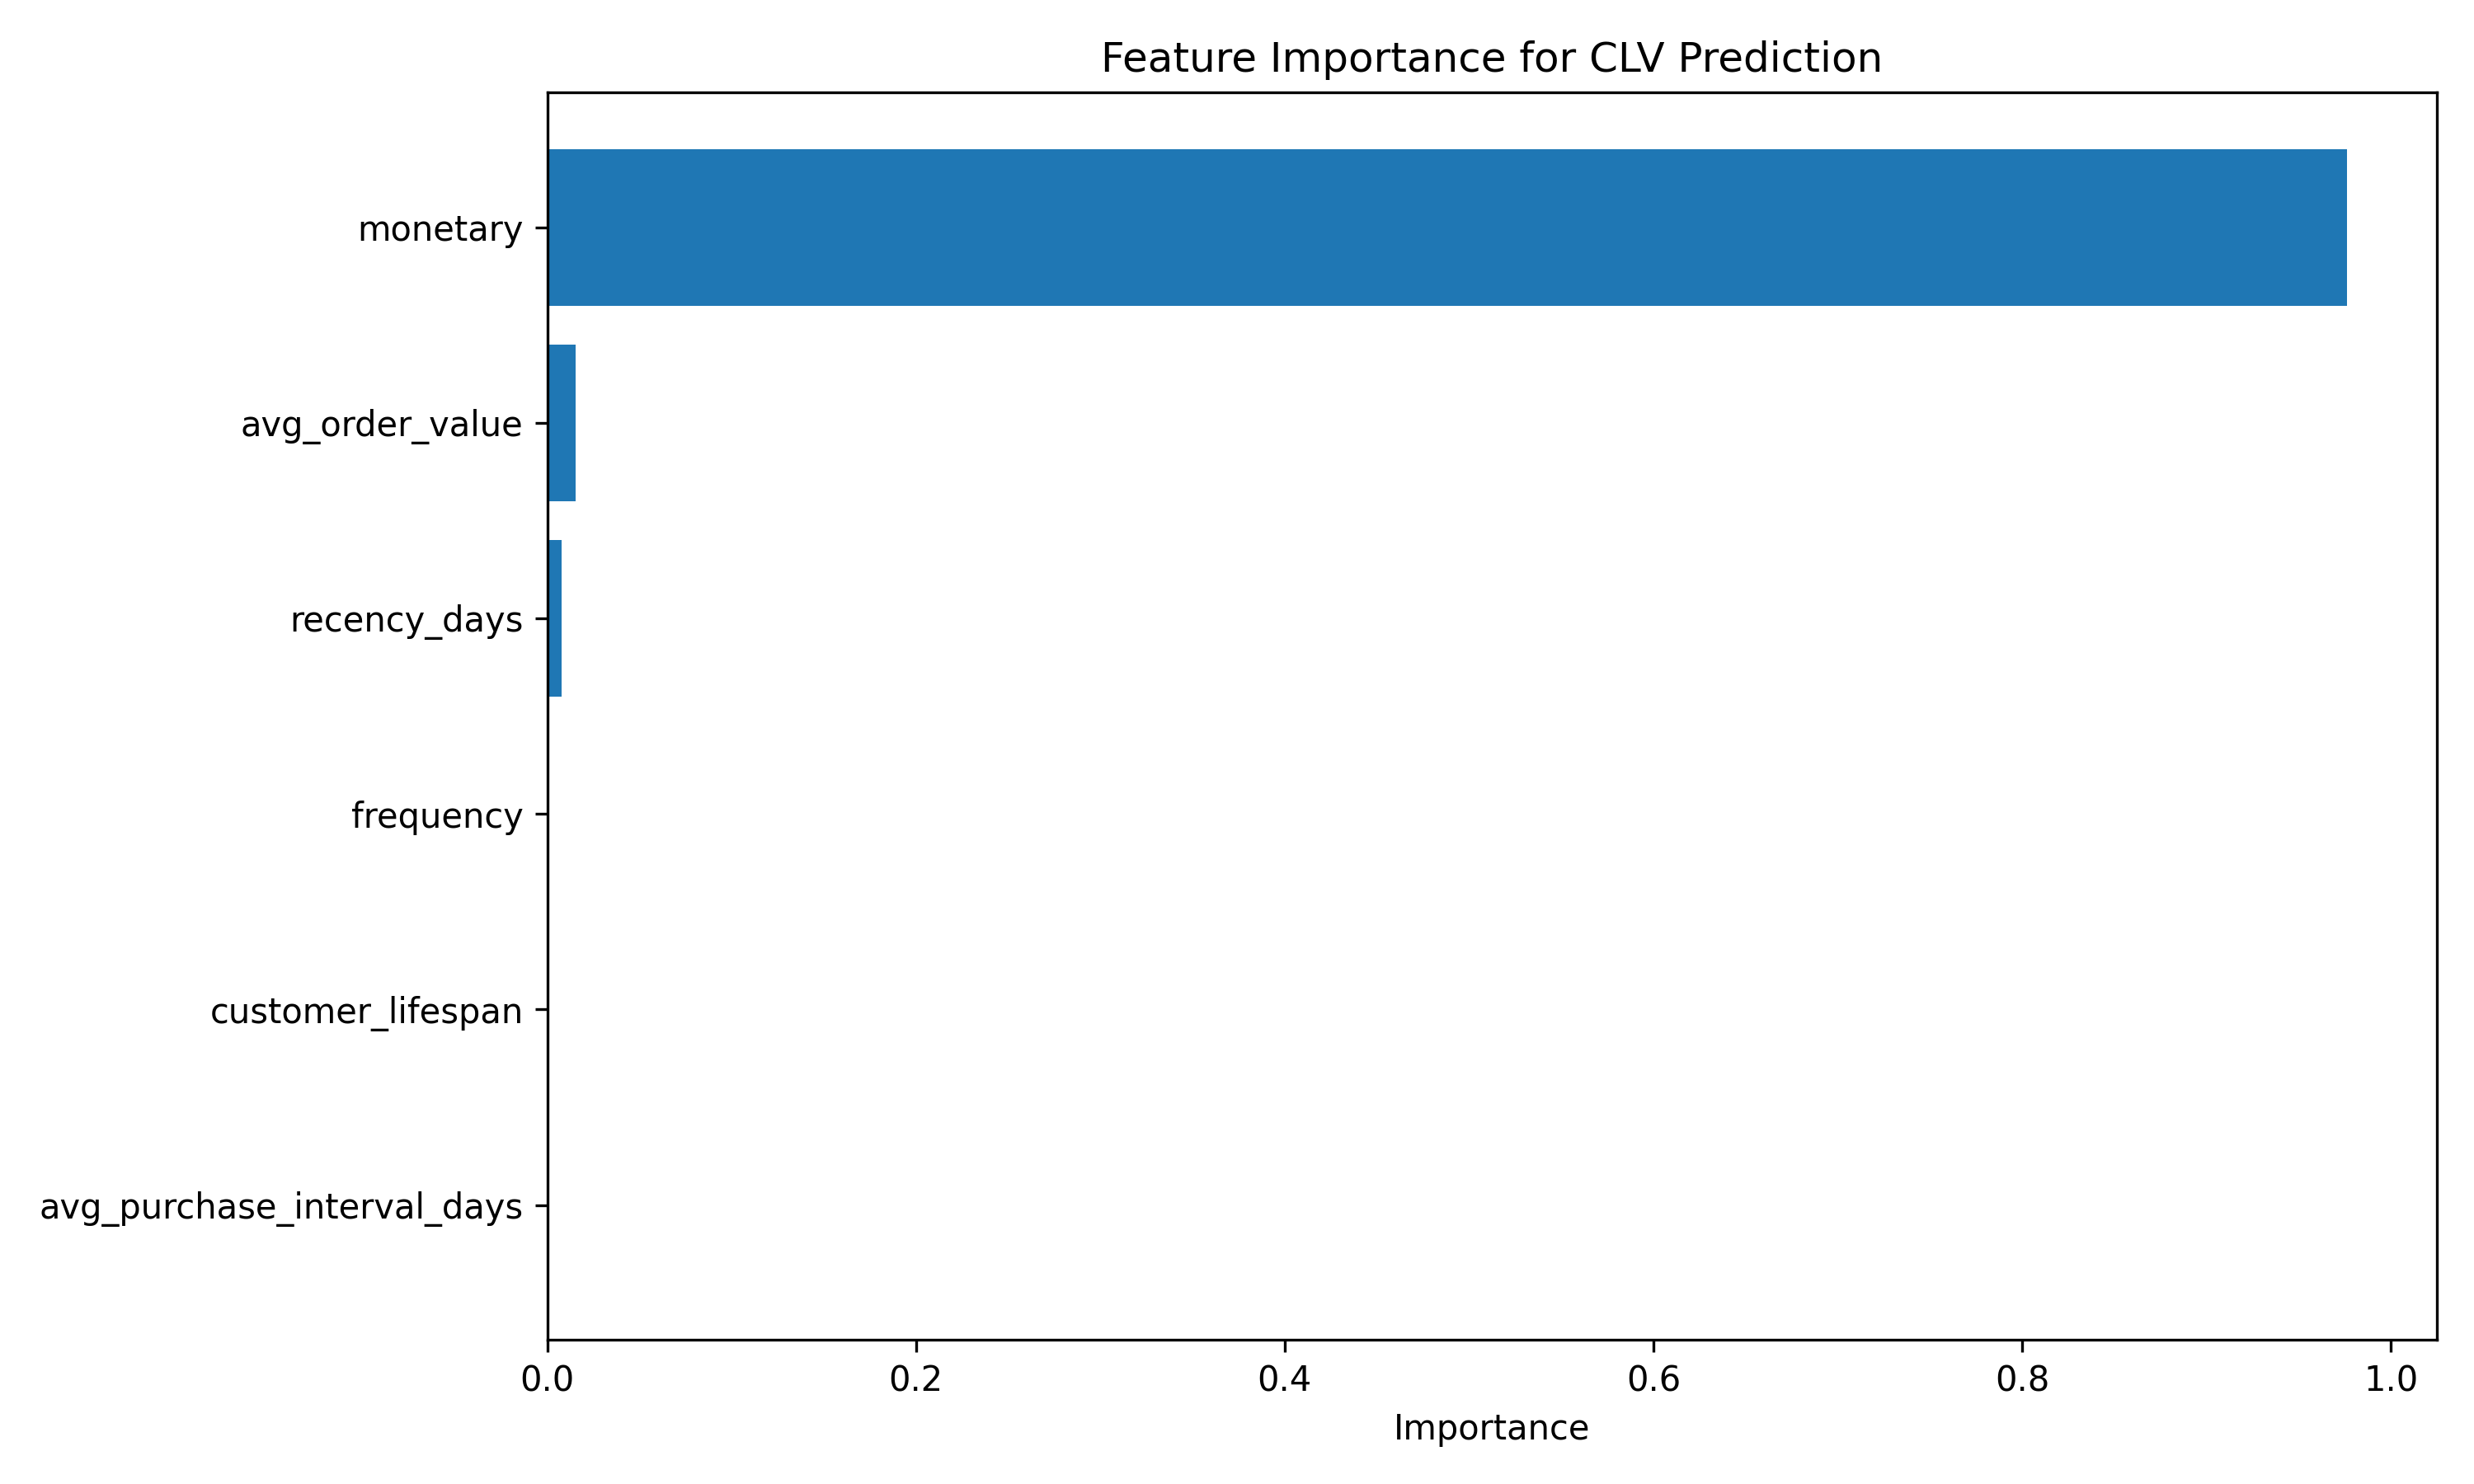

The file beside this chart, header and first rows:
feature, importance
monetary, 0.9762
avg_order_value, 0.01556
recency_days, 0.007684
frequency, 0.0002375
customer_lifespan, 0.0001995
avg_purchase_interval_days, 0.0001445
